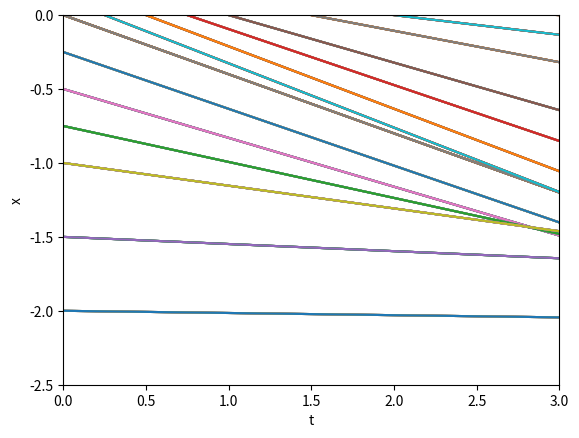

The matplotlib source for this figure:
import matplotlib.pyplot as plt
import numpy as np
import math

g = [0, -0.25, -0.5, -0.75, -1.0, -1.5, -2]
h = [0, 0.25, 0.5, 0.75, 1, 1.5, 2, 3]
for x0 in g:
    for t0 in h:
        k1 = 2*(1+x0*x0)/(1+(1+(1+x0*x0)*(1+x0*x0))*(1+(1+x0*x0)*(1+x0*x0)))
        k2 = 2*math.exp(-t0)/(2+2*math.exp(-2*t0)+math.exp(-4*t0))
        t1 = np.arange(0, 3, 0.001)
        t2 = np.arange(0, 3, 0.001)
        x1 = x0 - t1*k1
        x2 = -(t2-t0)*k2
        plt.plot(t1, x1)
        plt.plot(t2, x2)
plt.ylim(-2.5, 0)
plt.xlim(0, 3)
plt.xlabel("t")
plt.ylabel("x")
plt.show()
